Run: headless pygame with SDL's dummy video driver; simulated clock (each Clock.tick advances the game by its frame time, no real sleeping); random seed 0; keys injected as events and as key.get_pressed() state; mouse plan: one left click at the window centre at the start of phase 2, then a move to the lower-right quarter at the start of phase 3.
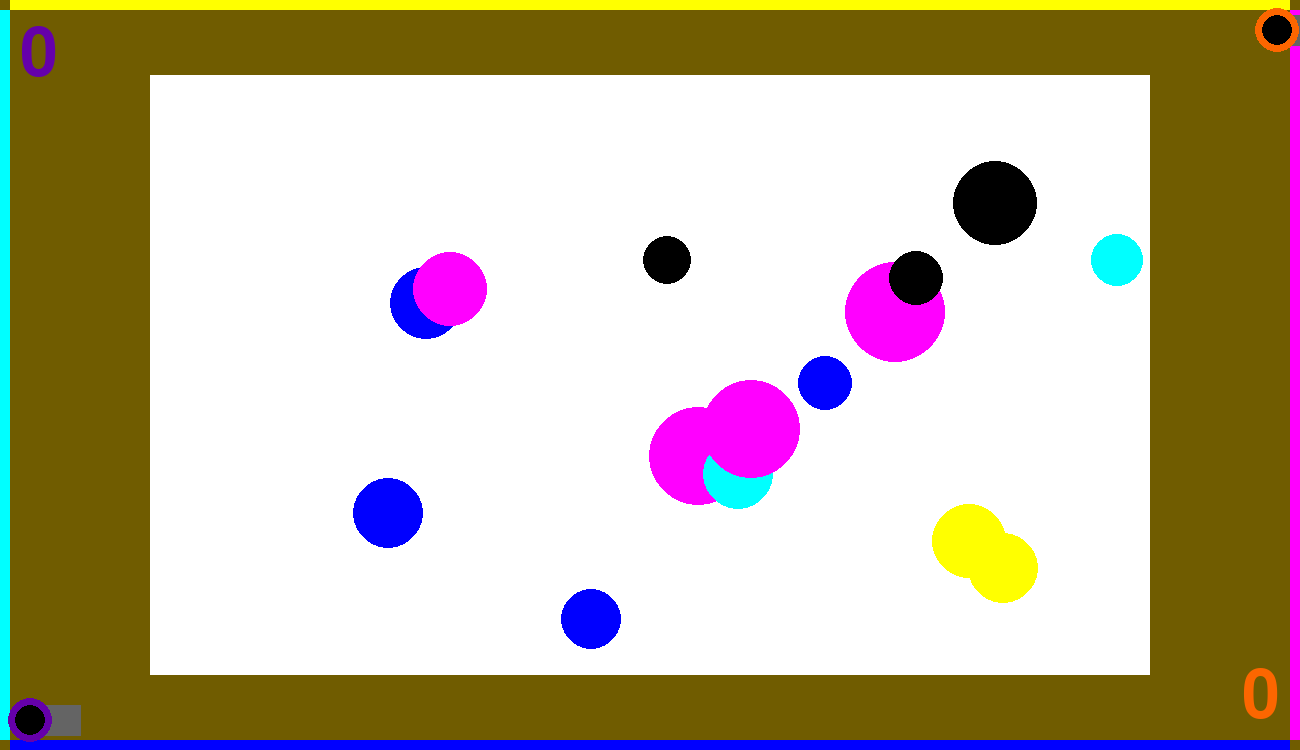
Frame 1 of 4 · flips 1–60 · no input
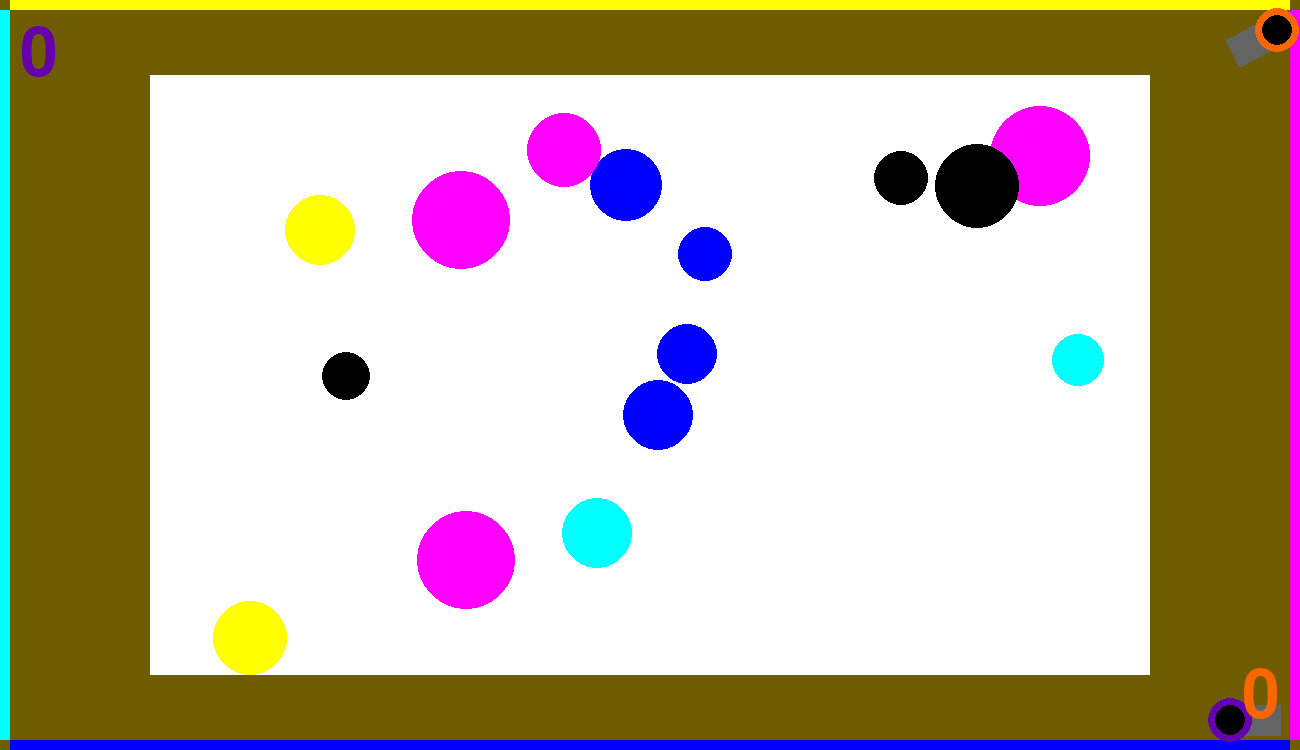
Frame 2 of 4 · flips 61–180 · clicked the window centre · tapped SPACE, RETURN · held RIGHT (→), D
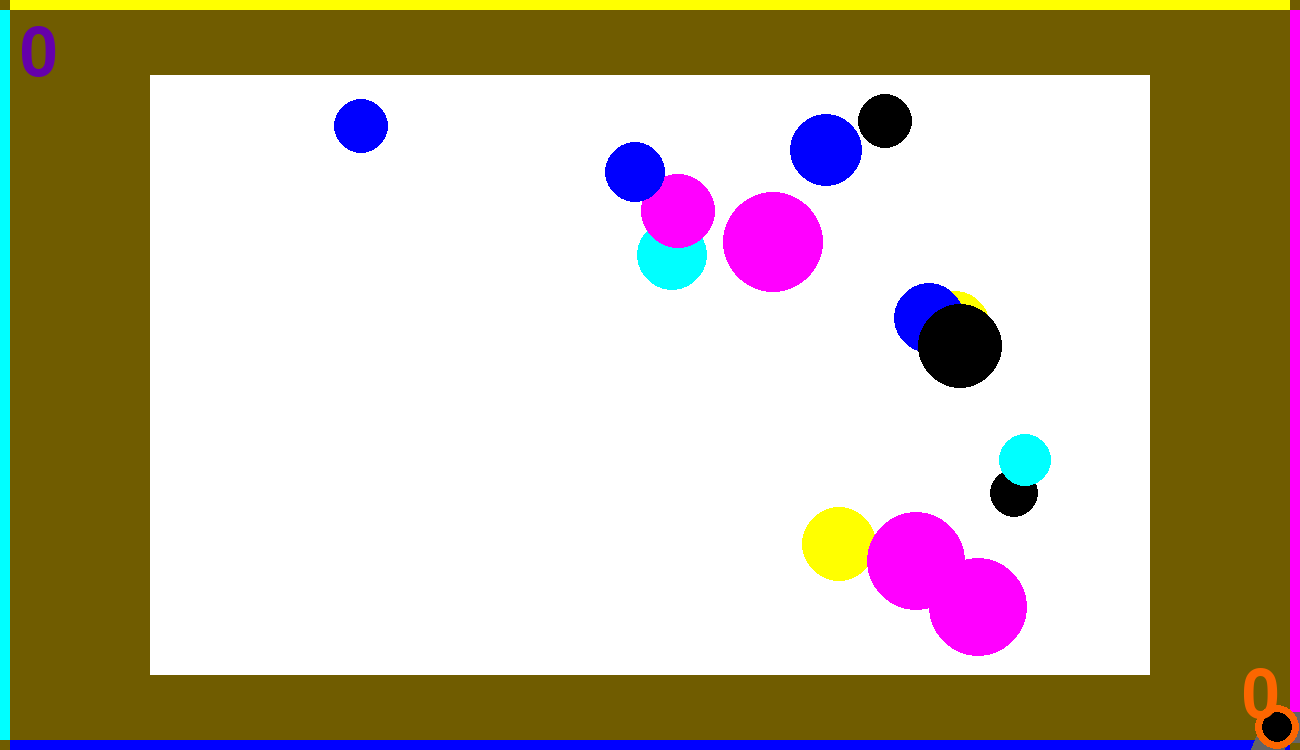
Frame 3 of 4 · flips 181–300 · moved the mouse to the lower-right quarter · held DOWN (↓), S
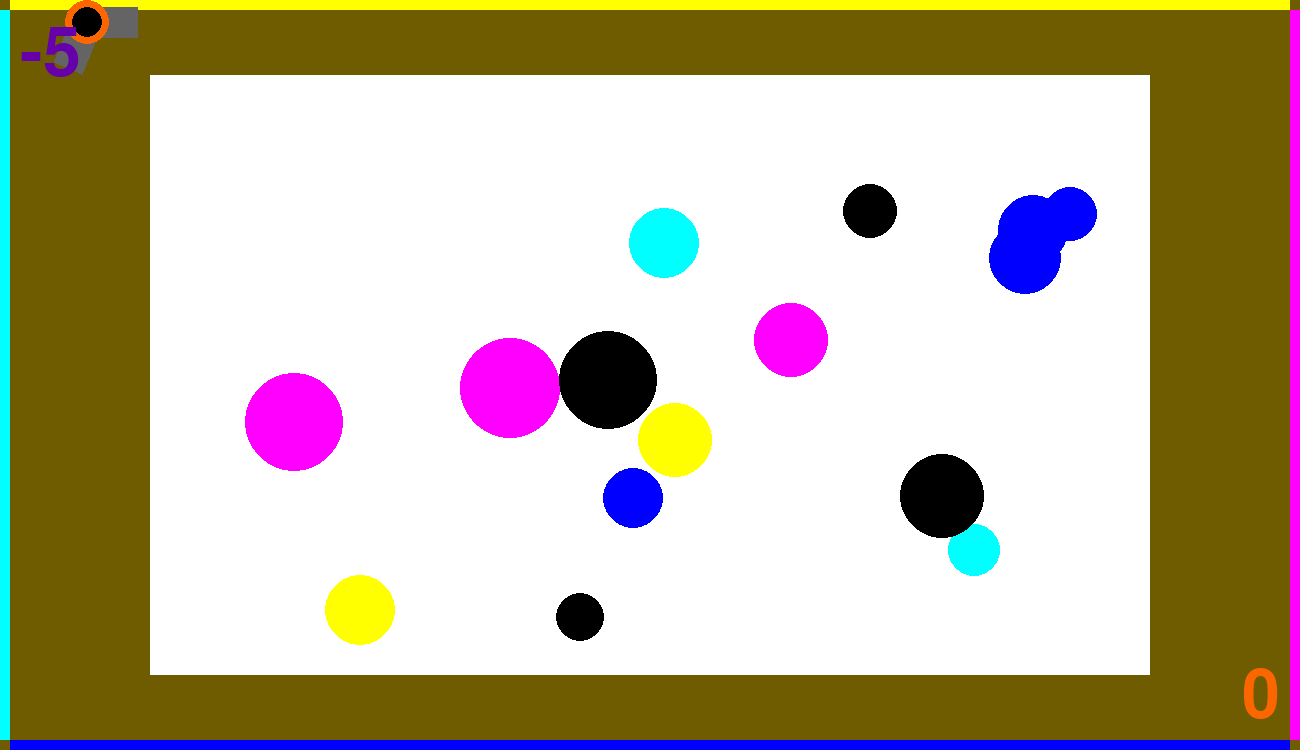
Frame 4 of 4 · flips 301–420 · held LEFT (←), A, UP (↑), W

The pygame program that drew these frames:

import math
import random as rnd
import pygame
import pygame.draw as dr

FPS = 30

RED = (255, 0, 0)
BLUE = (0, 0, 255)
YELLOW = (255, 255, 0)
BROWN = (112, 92, 0)
MAGENTA = (255, 0, 255)
CYAN = (0, 255, 255)
WHITE = (255, 255, 255)
VIOLET = (101, 0, 170)
ORANGE = (252, 102, 0)
BLACK = (0, 0, 0)
GREY = (100, 100, 100)
GAME_COLORS = [BLACK, BLUE, YELLOW, MAGENTA, CYAN]
ARROWS = [1073741903, 1073741904, 1073741905, 1073741906]
WASD = [100, 97, 115, 119]
TAB = 9
LEFT_SHIFT = 1073742049
RIGHT_SHIFT = 1073742053
ZX = [122, 120]
Q, E = 113, 101
SQUARE_BRACKETS = [91, 93]
ONE_TO_FIVE = [49, 50, 51, 52, 53]
SIX_TO_ZERO = [54, 55, 56, 57, 48]

TEAM_COLORS = [VIOLET, ORANGE]

WIDTH = 1300
HEIGHT = 750


def score(screen, points):
    """
    Выводит на экран счётчик очков игроков/команд
    :param screen: экран
    :param points: список очков 2х команд
    """
    font = pygame.font.Font(None, 100)
    score_counter1 = font.render(str(points[0]), True, TEAM_COLORS[0])
    score_counter2 = font.render(str(points[1]), True, TEAM_COLORS[1])
    score_place1 = score_counter1.get_rect(topleft=(20, 20))
    screen.blit(score_counter1, score_place1)
    score_place2 = score_counter2.get_rect(bottomright=(WIDTH - 20, HEIGHT - 20))
    screen.blit(score_counter2, score_place2)


class Collidable:
    """
    Конструктор класса Collidable
    """

    def __init__(self, screen: pygame.Surface):
        self.screen = screen
        self.live = 1
        self.x = rnd.randint(0, WIDTH - 100)
        self.y = rnd.randint(0, HEIGHT - 100)
        self.r = 100
        self.v = 10
        self.vx = 2 * self.v * (rnd.random() - 0.5)
        direction_y = rnd.random() - 0.5
        if direction_y != 0:
            direction_y /= abs(direction_y)
        self.vy = (self.v ** 2 - self.vx ** 2) ** (1 / 2) * direction_y

    def hit_test(self, obj):
        """
        Функция проверяет сталкивалкивается ли данный обьект с целью, описываемой в обьекте obj.
        :param obj: Обьект, с которым проверяется столкновение.
        :return: Возвращает True в случае столкновения объектов. В противном случае возвращает False.

        """
        if self.r + obj.r >= ((self.x - obj.x) ** 2 + (self.y - obj.y) ** 2) ** (1 / 2):
            return True
        return False


class Ball(Collidable):
    def __init__(self, screen, x, y, r, power):

        """
        Конструктор класса Ball
        :param screen: наш экран
        :param x: начальное положение мяча по горизонтали
        :param y: начальное положение мяча по вертикали
        :param r: радиус мяча
        :param power: цвет мяча, отвечающий за то, какие цели тот может уничтожить
        """
        super().__init__(screen)
        self.number = 0
        self.x = x
        self.y = y
        self.r = r
        self.color = power
        if self.color != BLACK:
            self.live = 70  # продолжительность жизни шаров, меньше для прямолетящих
        else:
            self.live = 35

    def move(self):
        """
        Переместить мяч по прошествии единицы времени.
        Метод описывает перемещение мяча за один кадр перерисовки. То есть, обновляет значения
        self.x и self.y с учетом скоростей self.vx и self.vy, сил гравитации для цветных мячей
        и стен по краям окна (размер окна WIDTH х HEIGHT).
        """
        self.x += self.vx
        self.y -= self.vy
        if self.y - self.r < 0:
            self.y = self.r
            self.vy *= -0.9
        elif self.y + self.r > HEIGHT:
            self.y = HEIGHT - self.r
            self.vy *= -0.9
        else:
            if self.color == BLUE:
                self.vy -= 0.5
            elif self.color == YELLOW:
                self.vy += 0.5
        if self.x + self.r > WIDTH:
            self.x = WIDTH - self.r
            self.vx *= -0.9
        elif self.x - self.r < 0:
            self.x = self.r
            self.vx *= -0.9
        else:
            if self.color == MAGENTA:
                self.vx += 0.5
            elif self.color == CYAN:
                self.vx -= 0.5

    def draw(self):
        """
        Рисует мяч.
        """
        pygame.draw.circle(self.screen, self.color, (self.x, self.y), self.r)


class Gun(Collidable):
    def __init__(self, screen, x, y, direction_keys, full_stop, change_keys, size_keys, fire, number):
        """
        Конструктор класса Gun
        :param screen:
        :param x: Расположение пушки по оси x
        :param y: Расположение пушки по оси y
        :param direction_keys: Список кнопок, отвечающих за смену направления движения (в порядке вправо, влево, вниз,
        вверх)
        :param full_stop: Кнопка для полной остановки пушки на месте
        :param change_keys: 5 кнопок для переключения между режимами стрельбы
        :param size_keys: 2е кнопки для изменения размера пушки (меньше, больше)
        :param fire: способ стрельбы и прицеливания (мышью или с помощью пробела, Q и E)
        :param number: номер игрока/команды данной пушки
        """
        super().__init__(screen)
        self.number = number
        self.right = direction_keys[0]
        self.left = direction_keys[1]
        self.down = direction_keys[2]
        self.up = direction_keys[3]
        self.stop = full_stop
        self.black = change_keys[0]
        self.blue = change_keys[1]
        self.yellow = change_keys[2]
        self.magenta = change_keys[3]
        self.cyan = change_keys[4]
        self.smaller = size_keys[0]
        self.bigger = size_keys[1]
        self.fire_method = fire
        self.invincibility = 60  # число кадров неуязвимости
        self.r = 15 * 1.5
        self.x = x
        self.y = y
        self.v = 10
        self.vx = 0
        self.vy = 0
        self.rotate = 0  # направление вращения башни
        self.start_length = 2 * self.r  # длина дула
        self.screen = screen
        self.f2_power = 5  # минимальная, стартовая сила стрельбы
        self.f2_on = 0
        self.an = 0  # угол направления дула
        self.power = BLACK  # цвет снарядов
        self.color = GREY

    def fire2_start(self):
        """
        Начало подготовки выстрела мячом (после чего начинает увеличиваться сила вплоть до самого выстрела)
        """
        self.f2_on = 1

    def fire2_end(self, event):
        """
        Выстрел мячом.
        Происходит при отпускании кнопки мыши или пробела.
        Начальные значения компонент скорости мяча vx и vy зависят от положения мыши или угла дула, выбранного Q и E.
        """
        new_ball = Ball(self.screen, self.x + (self.f2_power + self.start_length) * math.cos(self.an),
                        self.y + (self.f2_power + self.start_length) * math.sin(self.an), 2 * self.r / 3, self.power)
        if self.fire_method == "MOUSE":
            self.an = math.atan2((event.pos[1] - self.y), (event.pos[0] - self.x))
        new_ball.vx = self.f2_power * math.cos(self.an) / 2 + self.vx / 2
        new_ball.vy = - self.f2_power * math.sin(self.an) / 2 - self.vy / 2
        new_ball.number = self.number
        self.f2_on = 0
        self.f2_power = 5
        return new_ball

    def targeting(self, event):
        """
        Прицеливание. Положение дула зависит от положения мыши или начинает вращаться при нажатии Q или E.
        """
        if self.f2_on:
            self.color = RED
        else:
            self.color = GREY
        if self.fire_method == "MOUSE":
            self.an = math.atan2((event.pos[1] - self.y), (event.pos[0] - self.x))
        elif self.fire_method == "SPACE" and event.type == pygame.KEYDOWN:
            if event.key == Q or event.key == E:
                self.rotate += (107 - event.key) / 48  # положительный для E, отрицательный для Q
        elif self.fire_method == "SPACE" and event.type == pygame.KEYUP:
            self.rotate -= (107 - event.key) / 48

    def move_x(self):
        """
        Перемещение пушки вдоль оси x вплоть до столкновения со стеной.
        """
        if self.x + self.r + self.vx > WIDTH:
            self.x = WIDTH - self.r
            self.vx = 0
        elif self.x - self.r + self.vx < 0:
            self.x = self.r
            self.vx = 0
        else:
            self.x += self.vx

    def move_y(self):
        """
        Перемещение пушки вдоль оси y вплоть до столкновения со стеной.
        """
        if self.y + self.r + self.vy > HEIGHT:
            self.y = HEIGHT - self.r
            self.vy = 0
        elif self.y - self.r + self.vy < 0:
            self.y = self.r
            self.vy = 0
        else:
            self.y += self.vy

    def draw(self):
        """
        Рисует пушку.
        """
        self.r = 2 * self.r / 3
        dr.polygon(self.screen, self.color,
                   [(self.x + self.r * math.cos(self.an + math.pi / 2),
                     self.y + self.r * math.sin(self.an + math.pi / 2)),
                    (self.x - self.r * math.cos(self.an + math.pi / 2),
                     self.y - self.r * math.sin(self.an + math.pi / 2)),
                    (self.x - self.r * math.cos(self.an + math.pi / 2) + (self.f2_power + self.start_length) * math.cos(
                        self.an),
                     self.y - self.r * math.sin(self.an + math.pi / 2) + (self.f2_power + self.start_length) * math.sin(
                         self.an)),
                    (self.x + self.r * math.cos(self.an + math.pi / 2) + (self.f2_power + self.start_length) * math.cos(
                        self.an),
                     self.y + self.r * math.sin(self.an + math.pi / 2) + (self.f2_power + self.start_length) * math.sin(
                         self.an))])
        self.r = 1.5 * self.r
        dr.circle(self.screen, TEAM_COLORS[self.number - 1], (self.x, self.y), self.r)
        dr.circle(self.screen, self.power, (self.x, self.y), 2 * self.r / 3)

    def power_up(self):
        """
        Отвечает за зарядку силы выстрела и вращение дула при нажатии соответствующих кнопок.
        """
        self.an += self.rotate
        if self.f2_on:
            if self.f2_power < 3 * self.start_length - 2 * self.r:
                self.f2_power += 1
            self.color = RED
        else:
            self.color = GREY


class Target(Collidable):
    def __init__(self, screen):
        """
        Конструктор класса Target
        Меняет уничтоженную цель на новую, случайного типа.
        Обычные цели 5и игровых цветов могут быть уничтожены соответствующими снарядами, двигаются
        по прямой до столкновения с препятствием.
        Красные цели двигаются по синусоидам и не могут быть уничтожены попаданием, но направление их движения
        меняется при попадании и они также снимают очки при столкновении с пушкой
        """
        super().__init__(screen)
        self.live = 1
        self.type = 0
        self.r = rnd.randint(20, 50)
        self.x = rnd.randint(self.r + 150, WIDTH - self.r - 150)
        self.y = rnd.randint(self.r + 75, HEIGHT - self.r - 75)
        self.color = rnd.choice(GAME_COLORS)

    def hit(self, number):
        """
        Попадание шарика в цель. Появление сообщения о попадании и изменение очков.
        Возвращает обнулённый счётчик выстрелов для обоих игроков/команд.
        """
        self.screen.fill(WHITE)
        guns[number - 1].color = BROWN
        guns[number - 1].draw()
        font = pygame.font.Font(None, 100)
        message = font.render("Вы уничтожили цель за " + str(bullet[number - 1]) + " выстрелов", True,
                              TEAM_COLORS[number - 1])
        place = message.get_rect(center=(WIDTH / 2, HEIGHT / 2))
        self.screen.blit(message, place)
        pygame.display.update()
        clock.tick(1)
        for _ in pygame.event.get():
            pass
        for gunn in guns:
            gunn.f2_on = 0
            gunn.f2_power = 5
        return [0, 0]

    def move(self):
        """
        Перемещение целей в соответствии с приписанными им законами движения и рамками движения.
        """
        self.x += self.vx
        self.y += self.vy
        if self.x + self.r > WIDTH - 150:
            self.x = WIDTH - self.r - 150
            self.vx *= -1
        elif self.x - self.r < 150:
            self.x = self.r + 150
            self.vx *= -1
        if self.y + self.r > HEIGHT - 75:
            self.y = HEIGHT - self.r - 75
            self.vy *= -1
        elif self.y - self.r < 75:
            self.y = self.r + 75
            self.vy *= -1

    def draw(self):
        """
        Рисует кружок-цель/волну.
        """
        dr.circle(self.screen, self.color, (self.x, self.y), self.r)


class Wave(Target):
    def __init__(self, screen):
        """
        Конструктор класса Wave
        """
        super().__init__(screen)
        self.r = 50
        self.x = rnd.randint(self.r + 150, WIDTH - self.r - 150)
        self.y = rnd.randint(self.r + 75, HEIGHT - self.r - 75)
        self.v = 20
        self.color = RED
        self.vx = self.v * self.vx / abs(self.vx)
        self.vy = self.v * self.vy / abs(self.vy)
        self.type = rnd.choice([1, 2])

    def move(self):
        """
        Перемещение целей в соответствии с приписанными им законами движения и рамками движения.
        """
        if self.type == 1:
            self.y += self.vy * math.sin(self.x / 4)
            self.x += self.vx
        elif self.type == 2:
            self.x += self.vx * math.sin(self.y / 4)
            self.y += self.vy
        if self.x + self.r > WIDTH:
            self.x = WIDTH - self.r
            self.vx *= -1
            self.vy *= -1
        elif self.x - self.r < 0:
            self.x = self.r
            self.vx *= -1
            self.vy *= -1
        if self.y + self.r > HEIGHT:
            self.y = HEIGHT - self.r
            self.vx *= -1
            self.vy *= -1
        elif self.y - self.r < 0:
            self.y = self.r
            self.vx *= -1
            self.vy *= -1


class Bomb(Target):
    def __init__(self, screen):
        """
        Конструктор класса Bomb
        """
        super().__init__(screen)
        self.type = 3

    def hit_test(self, obj):
        """
        Функция проверяет сталкивалкивается ли данный обьект с целью, описываемой в обьекте obj.
        :param obj: Обьект, с которым проверяется столкновение.
        :return: Возвращает True в случае столкновения объектов. В противном случае возвращает False.
        """
        if obj.x > self.x + self.r and obj.y > self.y + self.r:
            if ((self.x + self.r - obj.x) ** 2 + (self.y + self.r - obj.y) ** 2) ** (1 / 2) <= obj.r:
                return True
        elif obj.x < self.x - self.r and obj.y > self.y + self.r:
            if ((self.x - self.r - obj.x) ** 2 + (self.y + self.r - obj.y) ** 2) ** (1 / 2) <= obj.r:
                return True
        elif obj.x > self.x + self.r and obj.y < self.y - self.r:
            if ((self.x + self.r - obj.x) ** 2 + (self.y - self.r - obj.y) ** 2) ** (1 / 2) <= obj.r:
                return True
        elif obj.x < self.x - self.r and obj.y < self.y - self.r:
            if ((self.x - self.r - obj.x) ** 2 + (self.y - self.r - obj.y) ** 2) ** (1 / 2) <= obj.r:
                return True
        elif self.x - self.r > obj.x and abs(obj.x - self.x) <= self.r + obj.r:
            return True
        elif self.x + self.r < obj.x and abs(obj.x - self.x) <= self.r + obj.r:
            return True
        elif self.y - self.r > obj.y and abs(obj.y - self.y) <= self.r + obj.r:
            return True
        elif self.y + self.r < obj.y and abs(obj.y - self.y) <= self.r + obj.r:
            return True
        return False

    def blow_up(self):
        """
        Если бомба касается танка или в неё попадает не тот цвет снаряда, она уничтожается и из неёвылетает 4 волны
        :return: список из 4х новых целей-волн
        """
        tts = []
        t_new = Wave(our_screen)
        t_new.type = 1
        t_new.x = self.x
        t_new.y = self.y
        t_new.vx = abs(t_new.vx)
        t_new.vy = abs(t_new.vy)
        tts.append(t_new)
        t_new = Wave(our_screen)
        t_new.type = 1
        t_new.x = self.x
        t_new.y = self.y
        t_new.vx = -abs(t_new.vx)
        t_new.vy = -abs(t_new.vy)
        tts.append(t_new)
        t_new = Wave(our_screen)
        t_new.type = 2
        t_new.x = self.x
        t_new.y = self.y
        t_new.vy = abs(t_new.vy)
        t_new.vx = abs(t_new.vx)
        tts.append(t_new)
        t_new = Wave(our_screen)
        t_new.type = 2
        t_new.x = self.x
        t_new.y = self.y
        t_new.vy = -abs(t_new.vy)
        t_new.vx = -abs(t_new.vx)
        tts.append(t_new)
        return tts

    def open_up(self):
        """
        Вскрывает бомбу, в которую попали, и выбрасывает 4 новых цели отличных от бомбы цветовю
        Попадание снаряда засчитывается с большей вероятностью при меньшей скорости снаряда
        (регестрирует выстрелы только граница квадрата-бомбы)
        :return: список из 4х новых целей
        """
        tts = []
        k = 0
        for i in range(5):
            if GAME_COLORS[i] != self.color:
                k += 1
                t_new = Target(our_screen)
                t_new.r = 50
                t_new.color = GAME_COLORS[i]
                t_new.vx = 10 * (-1) ** k
                t_new.vy = -10 * (-1) ** (k // 2)
                t_new.x = t.x
                t_new.y = t.y
                tts.append(t_new)
        return tts

    def move(self):
        """
        Вместо перемещения бомба разростается.
        """
        self.r += 1

    def draw(self):
        """
        Рисует квадрат-бомбу.
        """
        dr.rect(self.screen, self.color, (self.x - self.r, self.y - self.r, 2 * self.r, 2 * self.r))


def make_field_of_play():
    our_screen.fill(BROWN)
    dr.rect(our_screen, WHITE, (150, 75, WIDTH - 300, HEIGHT - 150))
    dr.rect(our_screen, BLUE, (10, HEIGHT - 10, WIDTH - 20, 10))
    dr.rect(our_screen, YELLOW, (10, 0, WIDTH - 20, 10))
    dr.rect(our_screen, MAGENTA, (WIDTH - 10, 10, 10, HEIGHT - 20))
    dr.rect(our_screen, CYAN, (0, 10, 10, HEIGHT - 20))


def game_event(guns_):
    """
    функция описывает поведение пушек при нажатии клавиш с клавиатуры
    :param guns_: две пушки
    :return: finished - окончание игры
    """
    finished_2 = False
    for our_event in pygame.event.get():
        for gun_ in guns_:
            if our_event.type == pygame.QUIT:
                finished_2 = True
            elif our_event.type == pygame.MOUSEBUTTONDOWN and gun_.fire_method == "MOUSE":
                gun_.fire2_start()
            elif our_event.type == pygame.MOUSEBUTTONUP and gun_.fire_method == "MOUSE":
                bullet[gun_.number - 1] += 1
                balls.append(gun_.fire2_end(our_event))
            elif our_event.type == pygame.MOUSEMOTION and gun_.fire_method == "MOUSE":
                gun_.targeting(our_event)
            elif our_event.type == pygame.KEYDOWN and gun_.fire_method == "SPACE":
                if our_event.key == 32:
                    gun_.fire2_start()
                elif our_event.key == Q or our_event.key == E:
                    gun_.targeting(our_event)
            elif our_event.type == pygame.KEYUP and gun_.fire_method == "SPACE":
                if our_event.key == 32:
                    bullet[gun_.number - 1] += 1
                    balls.append(gun_.fire2_end(our_event))
                elif our_event.key == Q or our_event.key == E:
                    gun_.targeting(our_event)
            if our_event.type == pygame.KEYDOWN:
                if our_event.key == gun_.right:
                    if gun_.vx != gun_.v:
                        gun_.vx = gun_.v
                    else:
                        gun_.vy = 0
                if our_event.key == gun_.left:
                    if gun_.vx != -gun_.v:
                        gun_.vx = -gun_.v
                    else:
                        gun_.vy = 0
                if our_event.key == gun_.down:
                    if gun_.vy != gun_.v:
                        gun_.vy = gun_.v
                    else:
                        gun_.vx = 0
                if our_event.key == gun_.up:
                    if gun_.vy != -gun_.v:
                        gun_.vy = -gun_.v
                    else:
                        gun_.vx = 0
                if our_event.key == gun_.stop:
                    gun_.vx = 0
                    gun_.vy = 0
                if our_event.key == gun_.smaller:
                    if gun_.r > 7.5:
                        gun_.r -= 7.5
                        gun_.start_length = 2 * gun_.r
                if our_event.key == gun_.bigger:
                    if gun_.r < 37.5:
                        gun_.r += 7.5
                        gun_.start_length = 2 * gun_.r
                if our_event.key == gun_.black:
                    gun_.power = BLACK
                elif our_event.key == gun_.blue:
                    gun_.power = BLUE
                elif our_event.key == gun_.yellow:
                    gun_.power = YELLOW
                elif our_event.key == gun_.magenta:
                    gun_.power = MAGENTA
                elif our_event.key == gun_.cyan:
                    gun_.power = CYAN
    return finished_2


def strike_event(guns_, targets_, balls_):
    """
    функция описывает поведение мишений и шаров при различных событиях в игре
    :param guns_: пушки
    :param targets_: мешени
    :param balls_: шары из пушек
    """
    for gun_ in guns_:
        gun_.move_x()
        gun_.move_y()
        gun_.power_up()
        gun_.invincibility = max(0, gun_.invincibility - 1)
        for target in targets_:
            if target.live == 0:
                if len(targets) <= number_of_targets:
                    new_target = rnd.choice([Target(our_screen)] * 9 + [Wave(our_screen)] * 2 + [Bomb(our_screen)])
                    targets[targets.index(target)] = new_target
                else:
                    targets.pop(targets.index(target))
            if target.hit_test(gun_) and target.live:
                target.live = 0
                if target.type == 3:
                    our_points[gun_.number - 1] -= 5
                    for element in target.blow_up():
                        targets.append(element)
                    our_screen.fill(RED)
                    gun_.invincibility = 0
                if gun_.invincibility == 0:
                    our_points[gun_.number - 1] -= 5
                    our_screen.fill(RED)
                    if target.type != 3:
                        gun_.invincibility = 30
                pygame.display.update()
                clock.tick(FPS)
        for ball in balls_:
            ball.move()
            ball.live -= 1
            if ball.live <= 0:
                balls.pop(balls.index(ball))
            if gun_.hit_test(ball):
                ball.live = 0
                if gun_.invincibility > 0:
                    pass
                elif gun_.number != ball.number:
                    our_screen.fill(RED)
                    pygame.display.update()
                    clock.tick(FPS)
                    our_points[gun_.number - 1] -= 20
                    our_points[ball.number - 1] += 20
                    gun_.invincibility = 30
                else:
                    our_screen.fill(RED)
                    pygame.display.update()
                    clock.tick(FPS)
                    our_points[gun_.number - 1] -= 10
                    gun_.invincibility = 30


def targets_life(balls_, targets_, bullet_):
    """
    функция описывает происходящее при попадании по мешени
    :param balls_: шары из пушек
    :param targets_: мишени
    :param bullet_: выстрелы из пушек
    """
    for ball in balls_:
        for target in targets_:
            if target.hit_test(ball) and target.live:
                if target.color == ball.color and target.type != 3:
                    our_points[ball.number - 1] += 10
                    target.live = 0
                    bullet_ = target.hit(ball.number)
                elif target.type == 1:
                    target.type = 2
                    target.vy = target.v
                    target.vx = 2 * target.v
                    ball.live = 0
                elif target.type == 2:
                    target.type = 1
                    target.vx = target.v
                    target.vy = 2 * target.v
                    ball.live = 0
                elif target.type == 3:
                    target.live = 0
                    ball.live = 0
                    if target.color == ball.color:
                        our_points[ball.number - 1] += 20
                        for element in target.open_up():
                            targets.append(element)
                    else:
                        our_points[ball.number - 1] -= 5
                        for element in target.blow_up():
                            targets.append(element)
                else:
                    our_points[ball.number - 1] -= 1
                    target.live = 0

    return bullet_


pygame.init()
our_screen = pygame.display.set_mode((WIDTH, HEIGHT))
bullet = [0, 0]
our_points = [0, 0]
number_of_targets = 15
balls = []
targets = []

clock = pygame.time.Clock()
gun1 = Gun(our_screen, 30, 720, WASD, LEFT_SHIFT, ONE_TO_FIVE, ZX, "SPACE", 1)
gun2 = Gun(our_screen, 1470, 30, ARROWS, RIGHT_SHIFT, SIX_TO_ZERO, SQUARE_BRACKETS, "MOUSE", 2)
guns = [gun1, gun2]
for _ in range(number_of_targets):
    targets.append(Target(our_screen))
finished = False

while not finished:
    make_field_of_play()
    gun1.draw()
    gun2.draw()
    for t in targets:
        t.draw()
        t.move()
    for b in balls:
        b.draw()
    score(our_screen, our_points)
    pygame.display.update()
    clock.tick(FPS)

    finished = game_event(guns)
    strike_event(guns, targets, balls)
    targets_life(balls, targets, bullet)
pygame.quit()
